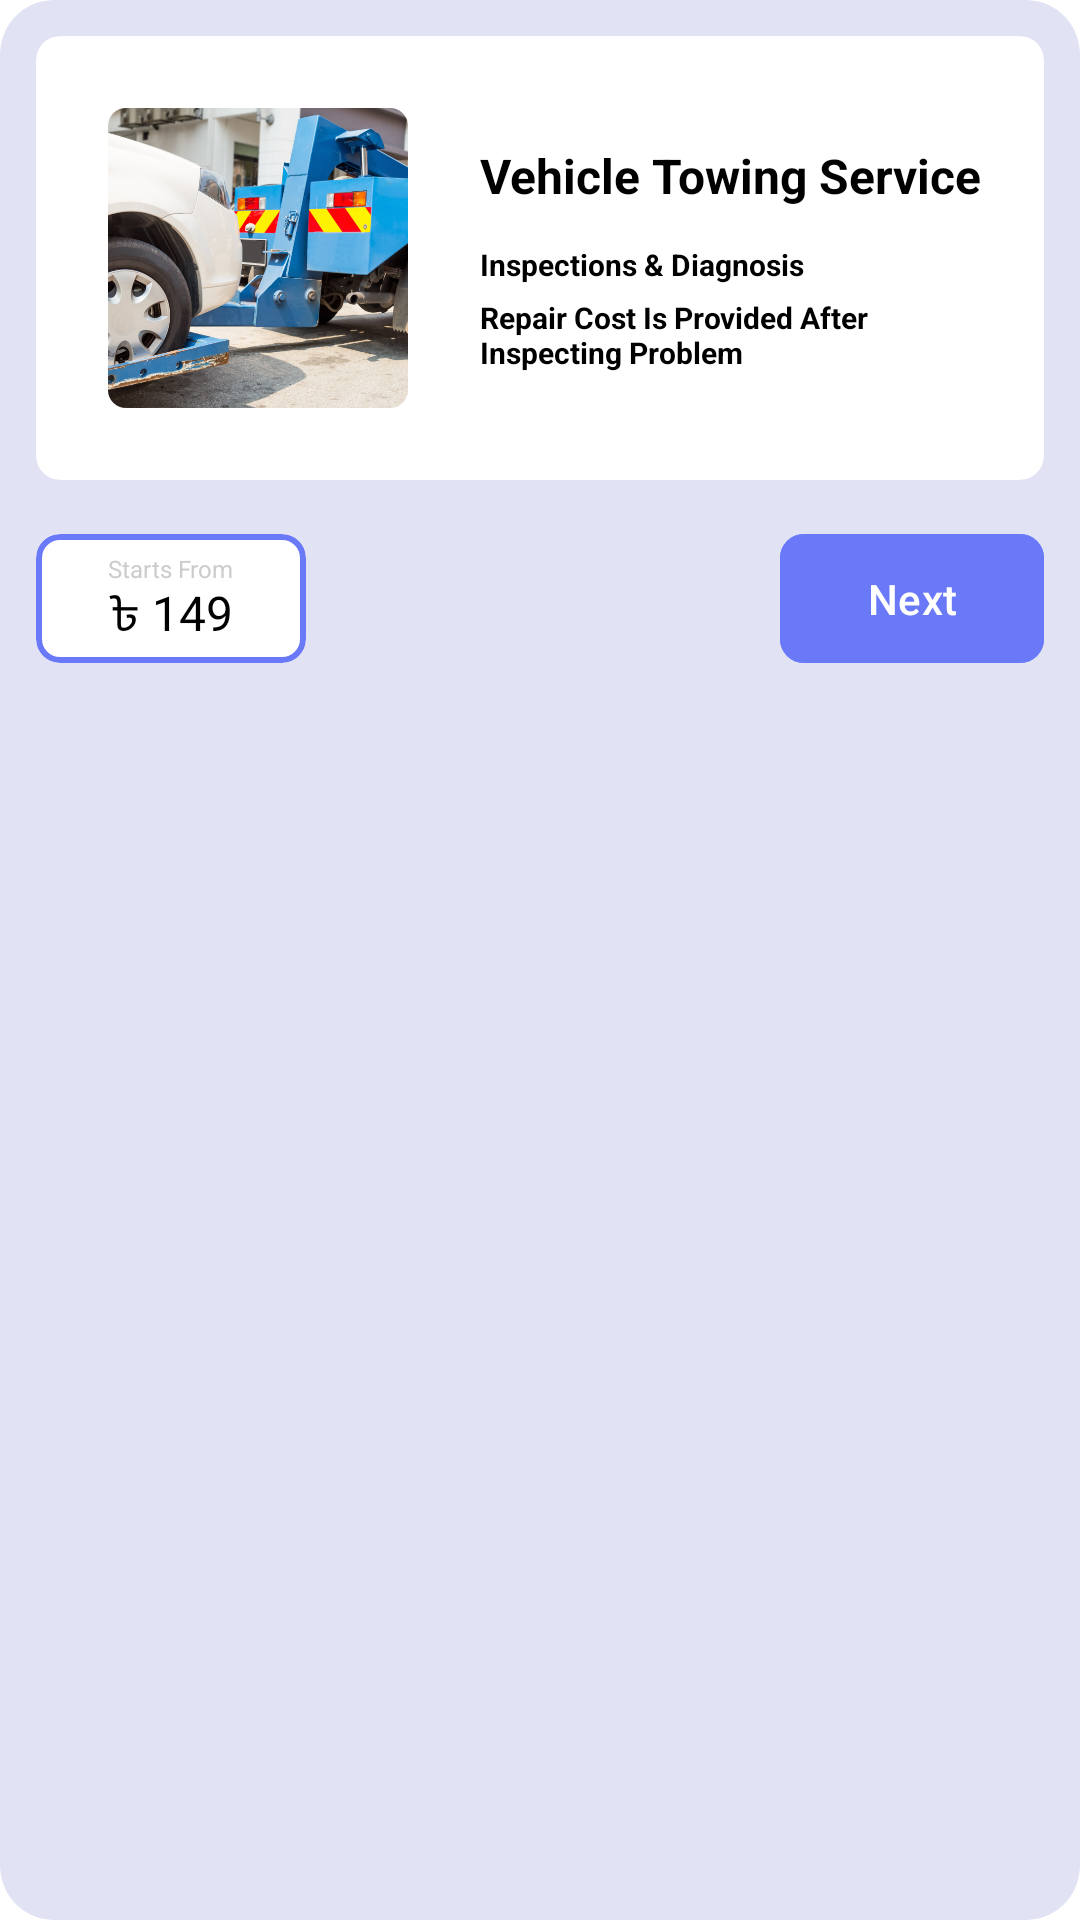

The Android layout XML behind this screen, and the referenced resources:
<!-- AndroidManifest.xml: application theme Theme.BreakdownAssistance -->
<!-- res/layout/view_service_list_item.xml -->
<?xml version="1.0" encoding="utf-8"?>
<com.google.android.material.card.MaterialCardView xmlns:android="http://schemas.android.com/apk/res/android"
    xmlns:app="http://schemas.android.com/apk/res-auto"
    xmlns:tools="http://schemas.android.com/tools"
    android:layout_width="match_parent"
    android:layout_height="wrap_content"
    android:layout_marginBottom="18dp"
    app:cardBackgroundColor="@color/light_accent"
    app:cardCornerRadius="18dp"
    app:strokeWidth="0dp">

    <LinearLayout
        android:layout_width="match_parent"
        android:layout_height="wrap_content"
        android:orientation="vertical"
        android:padding="12dp">

        <com.google.android.material.card.MaterialCardView
            android:layout_width="match_parent"
            android:layout_height="wrap_content"
            android:elevation="2dp"
            app:cardBackgroundColor="@color/white"
            app:cardCornerRadius="8dp"
            app:strokeWidth="0dp">

            <LinearLayout
                android:layout_width="match_parent"
                android:layout_height="wrap_content"
                android:orientation="horizontal"
                android:paddingVertical="24dp"
                android:paddingStart="24dp"
                android:paddingEnd="12dp">

                <com.google.android.material.card.MaterialCardView
                    android:layout_width="100dp"
                    android:layout_height="100dp"
                    app:cardBackgroundColor="@color/white"
                    app:cardCornerRadius="6dp"
                    app:strokeWidth="0dp">

                    <ImageView
                        android:layout_width="match_parent"
                        android:layout_height="match_parent"
                        android:scaleType="centerCrop"
                        android:src="@drawable/img_car_tow" />

                </com.google.android.material.card.MaterialCardView>

                <LinearLayout
                    android:layout_width="0dp"
                    android:layout_height="match_parent"
                    android:layout_marginStart="24dp"
                    android:layout_weight="1"
                    android:gravity="start|center"
                    android:orientation="vertical">

                    <TextView
                        android:id="@+id/tvTitle"
                        android:layout_width="wrap_content"
                        android:layout_height="wrap_content"
                        android:text="Vehicle Towing Service"
                        android:textColor="@color/black"
                        android:textSize="16sp"
                        android:textStyle="bold" />

                    <TextView
                        android:layout_width="wrap_content"
                        android:layout_height="wrap_content"
                        android:layout_marginTop="12dp"
                        android:drawableStart="@drawable/ic_check_tiny"
                        android:text="Inspections &amp; Diagnosis"
                        android:textColor="@color/black"
                        android:textSize="10sp"
                        android:textStyle="bold"
                        app:drawableTint="@color/accent"
                        tools:ignore="SmallSp,UseCompatTextViewDrawableXml" />

                    <TextView
                        android:layout_width="wrap_content"
                        android:layout_height="wrap_content"
                        android:layout_marginTop="4dp"
                        android:drawableStart="@drawable/ic_check_tiny"
                        android:text="Repair Cost Is Provided After Inspecting Problem"
                        android:textColor="@color/black"
                        android:textSize="10sp"
                        android:textStyle="bold"
                        app:drawableTint="@color/accent"
                        tools:ignore="SmallSp,UseCompatTextViewDrawableXml" />

                </LinearLayout>
            </LinearLayout>
        </com.google.android.material.card.MaterialCardView>

        <LinearLayout
            android:layout_width="match_parent"
            android:layout_height="wrap_content"
            android:layout_marginTop="18dp">

            <com.google.android.material.card.MaterialCardView
                android:layout_width="wrap_content"
                android:layout_height="wrap_content"
                android:layout_marginEnd="24dp"
                app:cardBackgroundColor="@color/white"
                app:cardCornerRadius="8dp"
                app:strokeColor="@color/accent"
                app:strokeWidth="2dp">

                <LinearLayout
                    android:layout_width="wrap_content"
                    android:layout_height="wrap_content"
                    android:gravity="center"
                    android:orientation="vertical"
                    android:paddingHorizontal="24dp"
                    android:paddingTop="6dp"
                    android:paddingBottom="4dp">

                    <TextView
                        android:layout_width="wrap_content"
                        android:layout_height="wrap_content"
                        android:text="Starts From"
                        android:textColor="#CCC"
                        android:textSize="8sp"
                        tools:ignore="SmallSp" />

                    <TextView
                        android:id="@+id/tvMinimumPrice"
                        android:layout_width="wrap_content"
                        android:layout_height="wrap_content"
                        android:layout_marginTop="-2dp"
                        android:text="৳ 149"
                        android:textColor="@color/black"
                        android:textSize="16sp" />

                </LinearLayout>
            </com.google.android.material.card.MaterialCardView>

            <View
                android:layout_width="0dp"
                android:layout_height="match_parent"
                android:layout_weight="1" />

            <com.google.android.material.button.MaterialButton
                android:id="@+id/btnNext"
                android:layout_width="wrap_content"
                android:layout_height="match_parent"
                android:backgroundTint="@color/accent"
                android:insetTop="0dp"
                android:insetBottom="0dp"
                android:text="Next"
                android:textColor="@color/white"
                app:cornerRadius="8dp" />
        </LinearLayout>
    </LinearLayout>
</com.google.android.material.card.MaterialCardView>
<!-- resources referenced by this layout -->
<resources>
  <color name="accent">#FF6A79F8</color>
  <color name="black">#FF000000</color>
  <color name="light_accent">#FFE1E2F4</color>
  <color name="white">#FFFFFFFF</color>
  <!-- drawable ic_check_tiny (drawable) -->
  <?xml version="1.0" encoding="utf-8"?>
  <layer-list xmlns:android="http://schemas.android.com/apk/res/android">
      <item
          android:width="10dp"
          android:height="10dp"
          android:drawable="@drawable/ic_check"
          android:end="8dp" />
  </layer-list>
  <style name="Theme.BreakdownAssistance" parent="Base.Theme.BreakdownAssistance" />
  <color name="transparent">#00000000</color>
  <color name="md_theme_primary">#415F91</color>
  <color name="md_theme_onPrimary">#FFFFFF</color>
  <color name="md_theme_primaryContainer">#D6E3FF</color>
  <color name="md_theme_onPrimaryContainer">#001B3E</color>
  <color name="md_theme_secondary">#565F71</color>
  <color name="md_theme_onSecondary">#FFFFFF</color>
  <color name="md_theme_secondaryContainer">#DAE2F9</color>
  <color name="md_theme_onSecondaryContainer">#131C2B</color>
  <color name="md_theme_tertiary">#705575</color>
  <color name="md_theme_onTertiary">#FFFFFF</color>
  <color name="md_theme_tertiaryContainer">#FAD8FD</color>
  <color name="md_theme_onTertiaryContainer">#28132E</color>
  <color name="md_theme_error">#BA1A1A</color>
  <color name="md_theme_onError">#FFFFFF</color>
  <color name="md_theme_errorContainer">#FFDAD6</color>
  <color name="md_theme_onErrorContainer">#410002</color>
  <color name="md_theme_background">#F9F9FF</color>
  <color name="md_theme_onBackground">#191C20</color>
  <color name="md_theme_surface">#F9F9FF</color>
  <color name="md_theme_onSurface">#191C20</color>
  <color name="md_theme_surfaceVariant">#E0E2EC</color>
  <color name="md_theme_onSurfaceVariant">#44474E</color>
  <color name="md_theme_outline">#74777F</color>
  <color name="md_theme_outlineVariant">#C4C6D0</color>
  <color name="md_theme_inverseSurface">#2E3036</color>
  <color name="md_theme_inverseOnSurface">#F0F0F7</color>
  <color name="md_theme_inversePrimary">#AAC7FF</color>
  <color name="md_theme_primaryFixed">#D6E3FF</color>
  <color name="md_theme_onPrimaryFixed">#001B3E</color>
  <color name="md_theme_primaryFixedDim">#AAC7FF</color>
  <color name="md_theme_onPrimaryFixedVariant">#284777</color>
  <color name="md_theme_secondaryFixed">#DAE2F9</color>
  <color name="md_theme_onSecondaryFixed">#131C2B</color>
  <color name="md_theme_secondaryFixedDim">#BEC6DC</color>
  <color name="md_theme_onSecondaryFixedVariant">#3E4759</color>
  <color name="md_theme_tertiaryFixed">#FAD8FD</color>
  <color name="md_theme_onTertiaryFixed">#28132E</color>
  <color name="md_theme_tertiaryFixedDim">#DDBCE0</color>
  <color name="md_theme_onTertiaryFixedVariant">#573E5C</color>
  <color name="md_theme_surfaceDim">#D9D9E0</color>
  <color name="md_theme_surfaceBright">#F9F9FF</color>
  <color name="md_theme_surfaceContainerLowest">#FFFFFF</color>
  <color name="md_theme_surfaceContainerLow">#F3F3FA</color>
  <color name="md_theme_surfaceContainer">#EDEDF4</color>
  <color name="md_theme_surfaceContainerHigh">#E7E8EE</color>
  <color name="md_theme_surfaceContainerHighest">#E2E2E9</color>
</resources>
